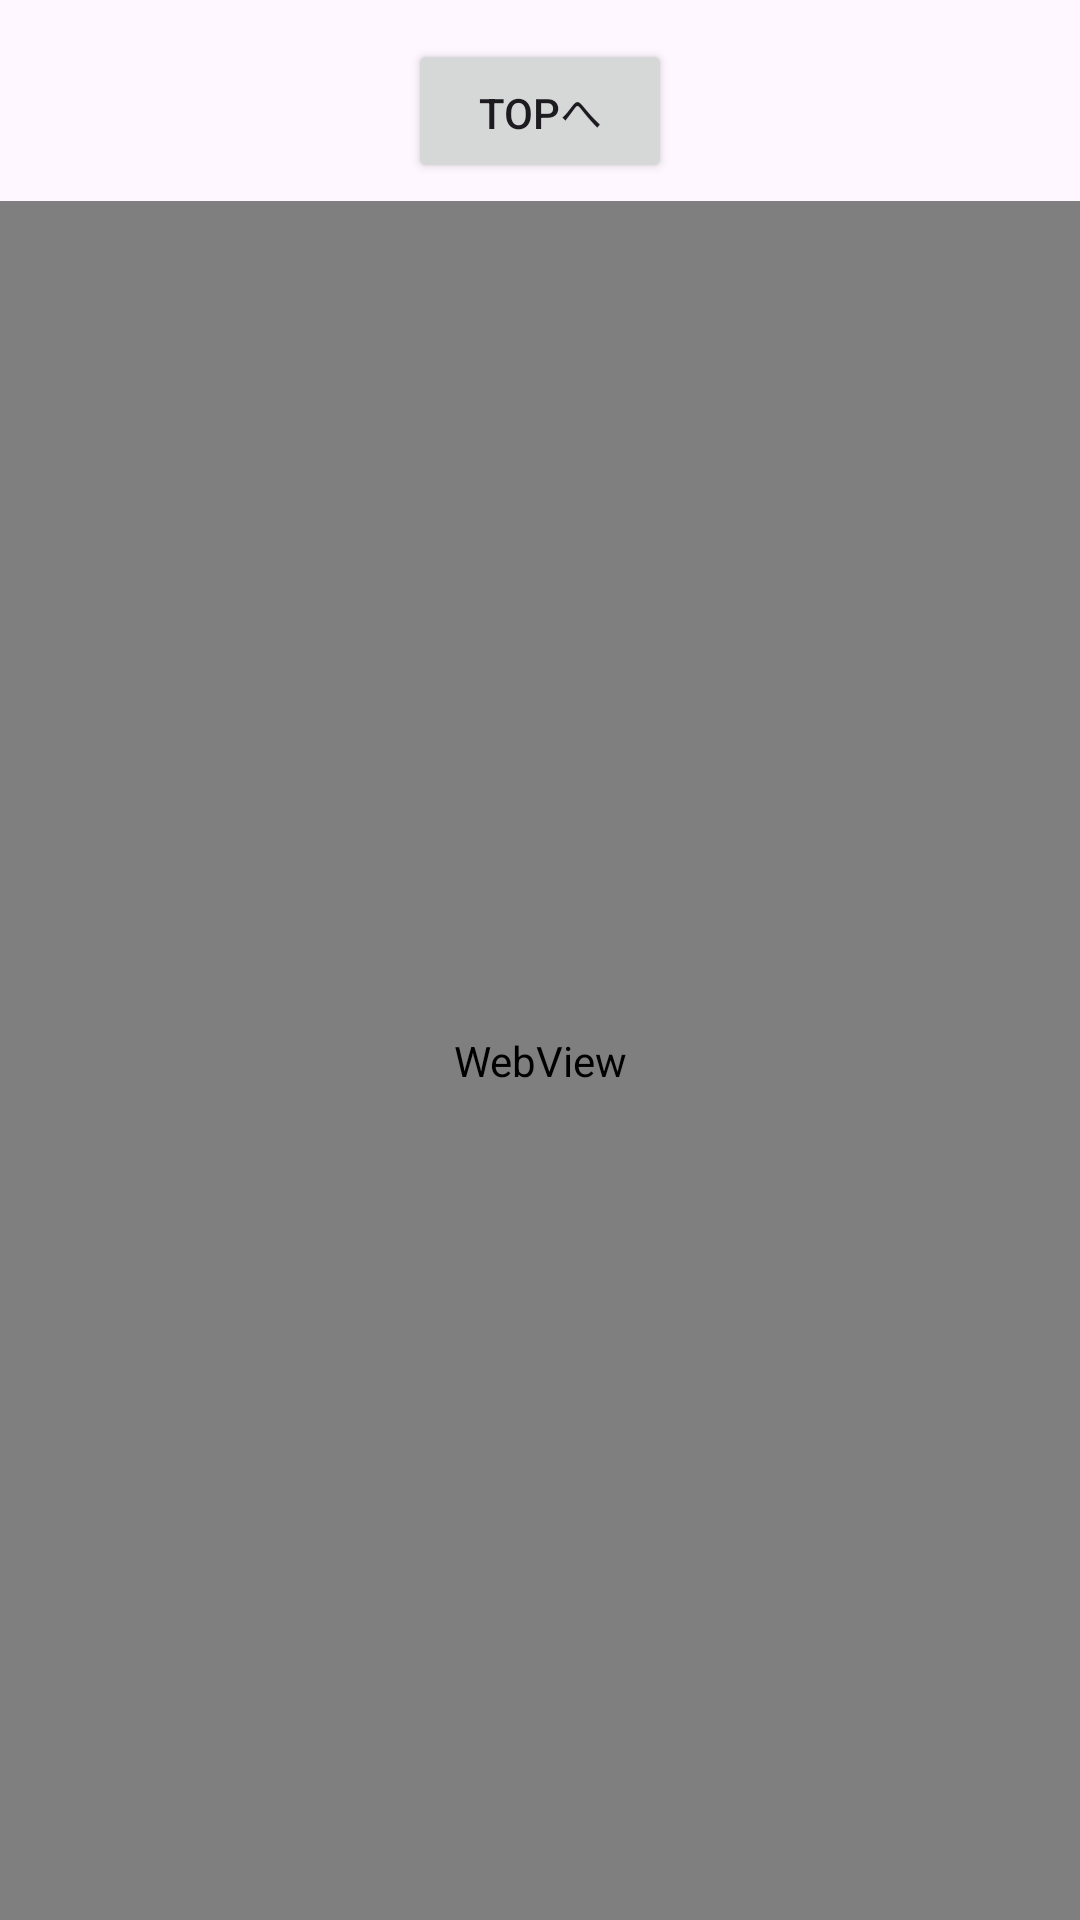

Android layout source for this screen:
<!-- AndroidManifest.xml: application theme Theme.Slot_analysis_v2 -->
<!-- res/layout/activity_sub5.xml -->
<?xml version="1.0" encoding="utf-8"?>
<androidx.constraintlayout.widget.ConstraintLayout xmlns:android="http://schemas.android.com/apk/res/android"
    xmlns:app="http://schemas.android.com/apk/res-auto"
    xmlns:tools="http://schemas.android.com/tools"
    android:layout_width="match_parent"
    android:layout_height="match_parent"
    tools:context=".SubActivity5">

    <WebView
        android:id="@+id/webView"
        android:layout_width="0dp"
        android:layout_height="0dp"
        app:layout_constraintBottom_toBottomOf="parent"
        app:layout_constraintEnd_toEndOf="parent"
        app:layout_constraintStart_toStartOf="parent"
        app:layout_constraintTop_toBottomOf="@+id/top" />
    <ProgressBar
        android:id="@+id/progress"
        android:layout_width="wrap_content"
        android:layout_height="wrap_content"
        android:visibility="gone"
        app:layout_constraintEnd_toEndOf="parent"
        app:layout_constraintStart_toStartOf="parent"
        app:layout_constraintTop_toTopOf="parent"
        app:layout_constraintBottom_toBottomOf="parent"
        tools:visibility="visible"/>

    <Button
        android:id="@+id/top"
        android:layout_width="wrap_content"
        android:layout_height="wrap_content"
        android:layout_marginTop="13dp"
        android:layout_marginBottom="6dp"
        android:text="TOPへ"
        app:layout_constraintBottom_toTopOf="@+id/webView"
        app:layout_constraintEnd_toEndOf="parent"
        app:layout_constraintStart_toStartOf="parent"
        app:layout_constraintTop_toTopOf="parent" />

</androidx.constraintlayout.widget.ConstraintLayout>
<!-- resources referenced by this layout -->
<resources>
  <style name="Theme.Slot_analysis_v2" parent="Base.Theme.Slot_analysis_v2" />
  <style name="Base.Theme.Slot_analysis_v2" parent="Theme.Material3.DayNight.NoActionBar">
          
          
      </style>
</resources>
